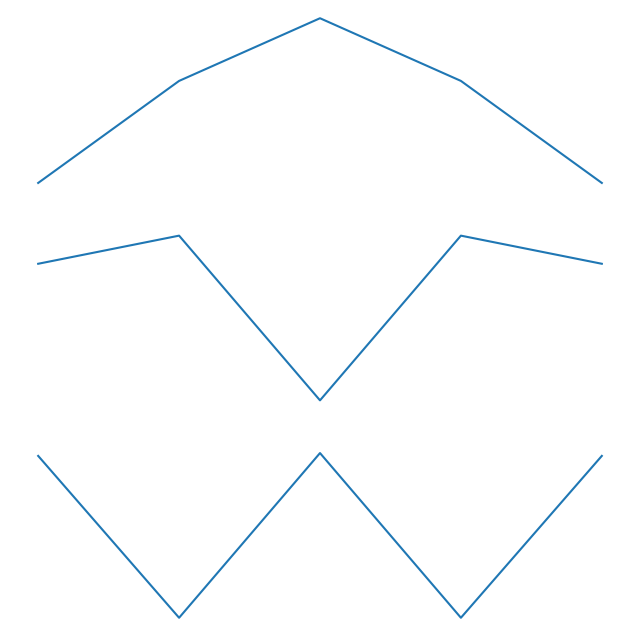

Here is the Python script that generated this plot:
# https://github.com/natsunoyuki/Computational_Physics_in_Python/blob/master/schrodinger1D.py
import argparse

import matplotlib.pyplot as plt
import numpy as np
from scipy import sparse
from scipy.sparse import linalg as sla


def harmonic(x, k=1.0):
    return k * x**2


def hamiltonian(x, V):
    n = len(x)
    dx = x[1] - x[0]
    T = sparse.diags_array([-1.0, 2.0, -1.0], offsets=[-1, 0, 1], shape=(n, n)) / dx**2
    return (T + sparse.diags_array(V)).tocsc()


def solve(xmin=-1, xmax=1, nx=5, neigs=3, V=harmonic):
    x = np.linspace(xmin, xmax, nx)
    evl, evt = sla.eigs(hamiltonian(x, V(x)), k=neigs, which="SM")
    for i in range(neigs):
        evt[:, i] /= np.sqrt(np.trapezoid(np.conj(evt[:, i]) * evt[:, i], x))
    order = np.argsort(np.real(evl))
    return np.real(evl)[order], evt[:, order], x


def figure(evl, evt, x):
    fig, axs = plt.subplots(len(evl), 1, figsize=(8, 8), squeeze=False)
    for i, ax in enumerate(axs[:, 0]):
        ax.plot(x, np.real(np.conj(evt[:, i]) * evt[:, i]))
        ax.axis("off")
    return fig


def main(argv=None):
    ap = argparse.ArgumentParser()
    ap.add_argument("--xmin", type=float, default=-1)
    ap.add_argument("--xmax", type=float, default=1)
    ap.add_argument("--nx", type=int, default=5, help="try 100 or 500")
    ap.add_argument("--neigs", type=int, default=3)
    a = ap.parse_args(argv)
    evl, evt, x = solve(a.xmin, a.xmax, a.nx, a.neigs)
    print("Energy eigenvalues:")
    for i, e in enumerate(evl):
        print(f"{i + 1}: {e:.2f}")
    figure(evl, evt, x)
    plt.show()


if __name__ == "__main__":
    main()
